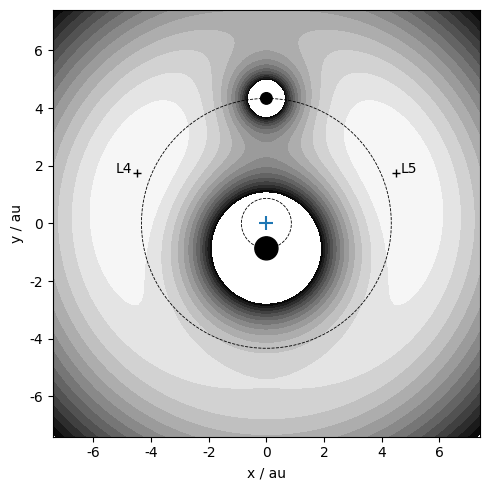

Python code for this plot:
#-------------------------------------------------------------------------------
# Purpose:     Calculates the effective potential to draw a graph of the
#              potential

# BGN:	       6946S
# Created:     23/03/2021
#-------------------------------------------------------------------------------
import numpy as np
from numpy import pi
from scipy.interpolate import griddata

import matplotlib.pyplot as plt
from matplotlib import rcParams

# Physical Constants.
G = 4 * pi**2
M_SUN = 1
M_PLANET = 0.2
R = 5.2

# Plot Parameters.
X_RANGE = 15
Y_RANGE = 15
SPACE_RES = 200  # resolution of plot


def mag(r):
    """Calculates the magnitude of the r"""
    return (r[0]**2 + r[1]**2)**0.5


def main():
    rcParams['font.family'] = 'Palatino Linotype'
    fig, ax = plt.subplots(figsize=(5, 5))

    r_sun = -R * M_PLANET / (M_PLANET + M_SUN)
    r_planet = r_sun + R
    sun_pos = np.array([0, r_sun])
    planet_pos = np.array([0, r_planet])
    L_4 = [-R*np.sin(pi/3), R*np.cos(pi/3)+r_sun]
    L_5 = [R*np.sin(pi/3), R*np.cos(pi/3)+r_sun]

    xspace = np.linspace(-X_RANGE, X_RANGE, SPACE_RES)
    yspace = np.linspace(-Y_RANGE, Y_RANGE, SPACE_RES)
    [Xi, Yi] = np.meshgrid(xspace, yspace)
    space_grid = np.reshape(np.array([Xi, Yi]).T, (SPACE_RES**2, 2))

    centrifugal_coefficient = (M_SUN+M_PLANET)/(2*mag(sun_pos-planet_pos)**3)
    potential = -G*np.array([M_SUN/mag(r-sun_pos) +
                             M_PLANET/mag(r-planet_pos) +
                             centrifugal_coefficient*mag(r)**2
                             for r in space_grid])

    potential_grid = griddata((Xi.flatten(), Yi.flatten()), potential, (Xi, Yi))

    ax.contourf(Yi, Xi, potential_grid,
                np.linspace(1.75*max(potential),
                            max(potential),
                            15),
                cmap='gray')

    ax.plot(L_4[0], L_4[1], 'k+')
    ax.plot(L_5[0], L_5[1], 'k+')
    ax.plot(0, 0, '+', markersize='10', mew='1.5')

    ax.text(L_4[0]-0.15, L_4[1], 'L4', ha='right')
    ax.text(L_5[0]+0.15, L_5[1], 'L5')

    u = np.linspace(0, 2*np.pi, 100)
    ax.plot(r_planet*np.sin(u), r_planet*np.cos(u),
            '--', linewidth=0.6, color='black')
    ax.plot(r_sun*np.sin(u), r_sun*np.cos(u),
            '--', linewidth=0.6, color='black')

    jupiter = plt.Circle((0, r_planet), 0.2, color='black')
    sun = plt.Circle((0, r_sun), 0.4, color='black')
    ax.add_patch(jupiter)
    ax.add_patch(sun)

    ax.set_xlabel('x / au')
    ax.set_ylabel('y / au')
    ax.set_aspect('equal')
    plt.xlim(-7.4, 7.4)
    plt.ylim(-7.4, 7.4)

    plt.tight_layout()
    plt.show()

if __name__ == '__main__':
    main()
